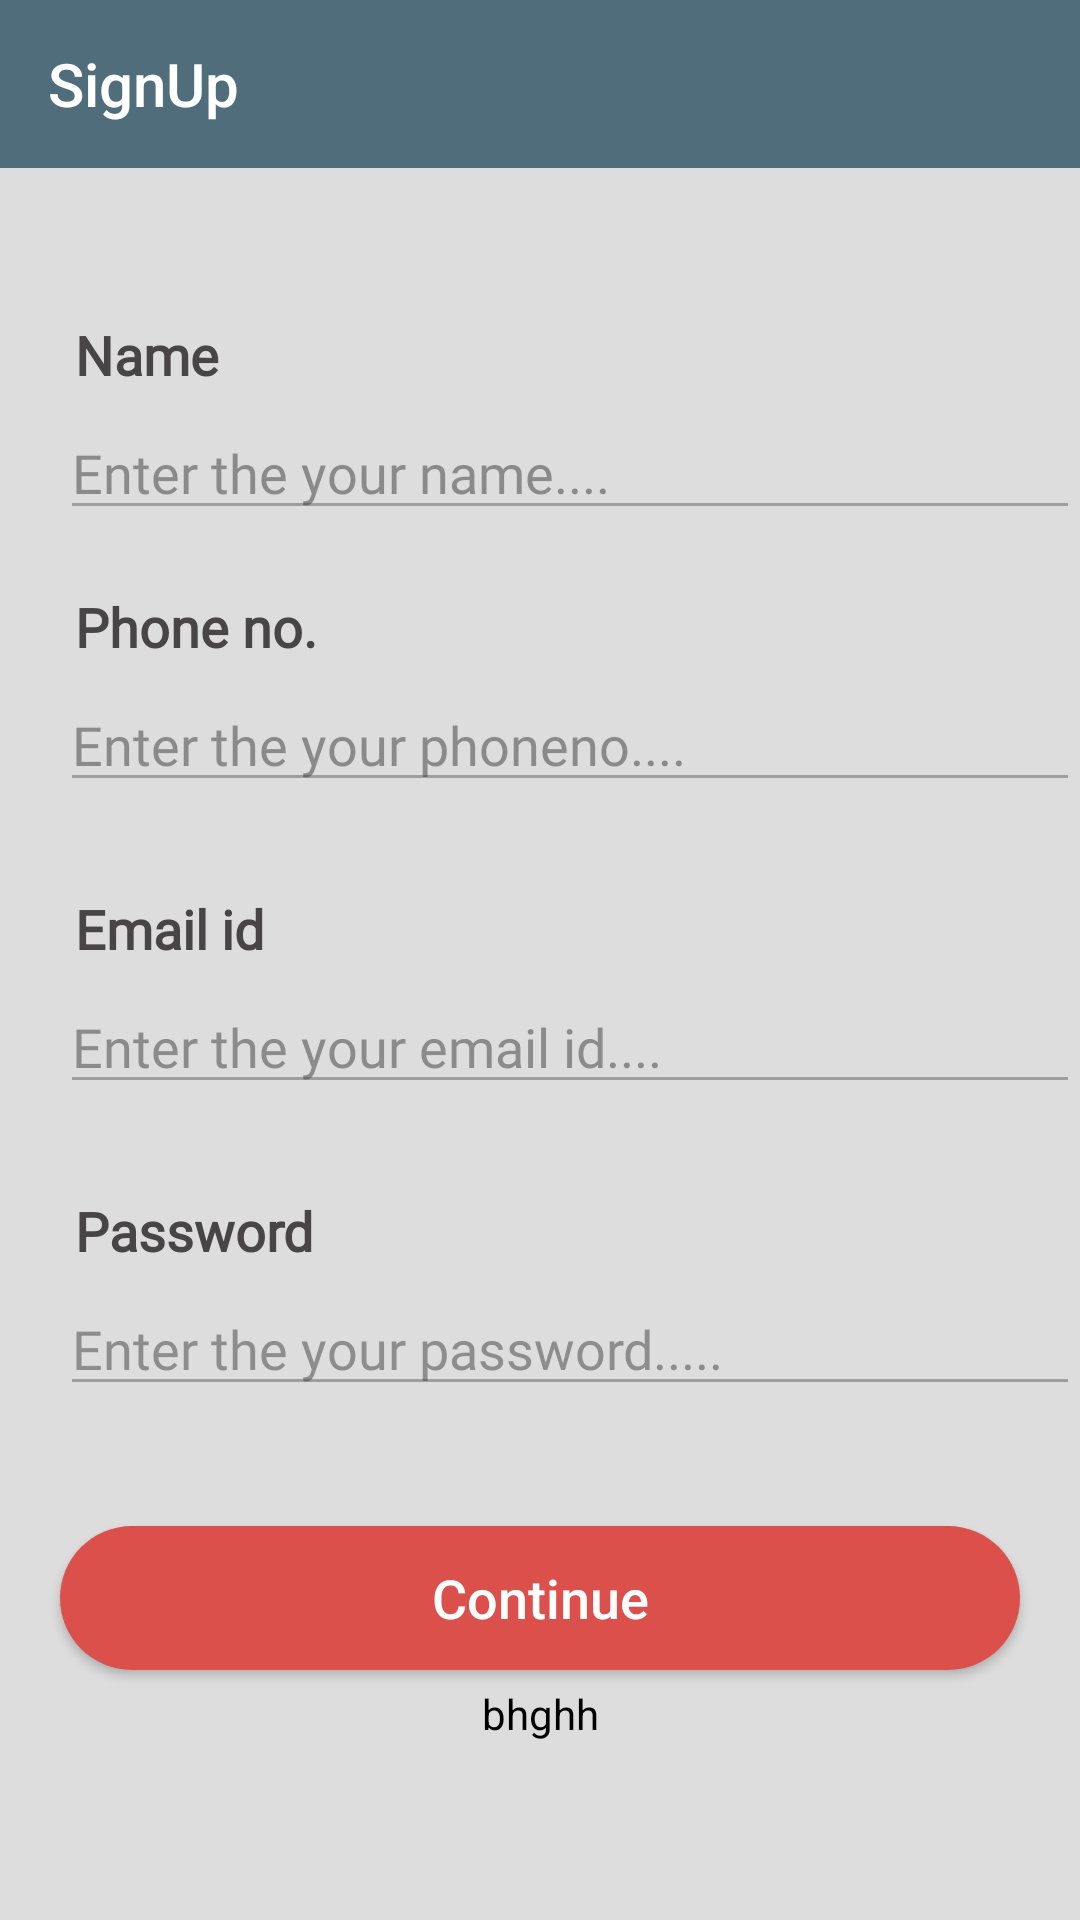

Produce the Android XML layout that renders to this screen, including the resource entries it uses.
<!-- AndroidManifest.xml: application theme Theme.Groceryshop -->
<!-- res/layout/activity_signup.xml -->
<?xml version="1.0" encoding="utf-8"?>
<RelativeLayout xmlns:android="http://schemas.android.com/apk/res/android"
    xmlns:app="http://schemas.android.com/apk/res-auto"
    xmlns:tools="http://schemas.android.com/tools"
    android:layout_width="match_parent"
    android:layout_height="match_parent"
    android:background="#dddddd"
    tools:context=".SignupActivity">

    <com.google.android.material.appbar.AppBarLayout
        android:layout_width="match_parent"
        android:id="@+id/applayoutid"
        android:layout_height="wrap_content">

        <androidx.appcompat.widget.Toolbar
            android:background="#4F6D7A"
            android:id="@+id/toolbar"
            app:titleTextColor="#fff"
            app:navigationIcon="@drawable/ic_baseline_arrow_back_ios_24"
            app:title="SignUp"
            android:layout_width="match_parent"
            android:layout_height="wrap_content"
            />
    </com.google.android.material.appbar.AppBarLayout>

    <LinearLayout
        android:id="@+id/layoutiddesign"
        android:layout_marginLeft="20dp"
        android:layout_marginTop="30dp"
        android:layout_below="@id/applayoutid"
        android:orientation="vertical"
        android:layout_width="match_parent"
        android:layout_height="wrap_content"
        >
    <LinearLayout
        android:layout_marginTop="10dp"
        android:orientation="vertical"
        android:layout_width="match_parent"
        android:layout_height="wrap_content"
        >

        <TextView
            android:layout_marginLeft="5dp"
            android:textColor="#474545"
            android:layout_marginTop="10dp"
            android:text="Name"
            android:textStyle="bold"
            android:fontFamily="@font/heebovariablefont_wght"
            android:textSize="18sp"
            android:layout_width="wrap_content"
            android:layout_height="wrap_content"
            />
        <EditText
            android:id="@+id/nameeditid"
            android:theme="@style/MyEditTextTheme"
            android:textColorHint="#8A474545"
            android:textColor="#000000"
            android:layout_marginTop="5dp"
            android:hint="Enter the your name...."
            android:fontFamily="@font/heebovariablefont_wght"
            android:textSize="18sp"
            android:layout_width="match_parent"
            android:layout_height="wrap_content"
            />

    </LinearLayout>
        <LinearLayout
            android:layout_marginTop="10dp"
            android:orientation="vertical"
            android:layout_width="match_parent"
            android:layout_height="wrap_content"
            >

            <TextView
                android:layout_marginLeft="5dp"
                android:textColor="#474545"
                android:layout_marginTop="10dp"
                android:text="Phone no."
                android:textStyle="bold"
                android:fontFamily="@font/heebovariablefont_wght"
                android:textSize="18sp"
                android:layout_width="wrap_content"
                android:layout_height="wrap_content"
                />
            <EditText
                android:inputType="number"
                android:id="@+id/phoneditid"
                android:theme="@style/MyEditTextTheme"
                android:textColorHint="#8A474545"
                android:textColor="#000000"
                android:layout_marginTop="5dp"
                android:hint="Enter the your phoneno...."
                android:fontFamily="@font/heebovariablefont_wght"
                android:textSize="18sp"
                android:layout_width="match_parent"
                android:layout_height="wrap_content"
                />

        </LinearLayout>



    <LinearLayout
        android:layout_marginTop="20dp"
        android:orientation="vertical"
        android:layout_width="match_parent"
        android:layout_height="wrap_content"
        >
        <TextView
            android:layout_marginLeft="5dp"
            android:textColor="#474545"
            android:layout_marginTop="10dp"
            android:text="Email id"
            android:textStyle="bold"
            android:fontFamily="@font/heebovariablefont_wght"
            android:textSize="18sp"
            android:layout_width="wrap_content"
            android:layout_height="wrap_content"
            />
        <EditText
            android:inputType="textEmailAddress"
            android:id="@+id/emaileditid"
            android:theme="@style/MyEditTextTheme"
            android:textColorHint="#8B474545"
            android:textColor="#000000"
            android:layout_marginTop="5dp"
            android:hint="Enter the your email id...."
            android:fontFamily="@font/heebovariablefont_wght"
            android:textSize="18sp"
            android:layout_width="match_parent"
            android:layout_height="wrap_content"
            />

        </LinearLayout>

        <LinearLayout
            android:layout_marginTop="20dp"
            android:orientation="vertical"
            android:layout_width="match_parent"
            android:layout_height="wrap_content"
            >
            <TextView
                android:layout_marginLeft="5dp"
                android:textColor="#474545"
                android:layout_marginTop="10dp"
                android:text="Password"
                android:textStyle="bold"
                android:fontFamily="@font/heebovariablefont_wght"
                android:textSize="18sp"
                android:layout_width="wrap_content"
                android:layout_height="wrap_content"
                />
            <EditText
                android:id="@+id/passwordid"
                android:theme="@style/MyEditTextTheme"
                android:textColorHint="#86474545"
                android:textColor="#000000"
                android:layout_marginTop="5dp"
                android:hint="Enter the your password....."
                android:fontFamily="@font/heebovariablefont_wght"
                android:textSize="18sp"
                android:layout_width="match_parent"
                android:layout_height="wrap_content"
                />

        </LinearLayout>

    </LinearLayout>
    <Button
        android:id="@+id/continueid"
        android:layout_marginLeft="20dp"
        android:layout_marginRight="20dp"
        android:layout_marginTop="40dp"
        android:layout_below="@id/layoutiddesign"
        android:text="Continue"
        android:textSize="18sp"
        android:textAllCaps="false"
        android:textAlignment="center"
        android:background="@drawable/card_shopnow"
        android:layout_width="match_parent"
        android:layout_height="wrap_content"
        />

    <TextView
        android:textAlignment="center"
        android:layout_marginTop="5dp"
        android:textColor="#000"
        android:text="bhghh"
        android:layout_below="@id/continueid"
        android:id="@+id/codeid"
        android:layout_width="match_parent"
        android:layout_height="wrap_content"
        />

</RelativeLayout>
<!-- resources referenced by this layout -->
<resources>
  <!-- drawable card_shopnow (drawable) -->
  <?xml version="1.0" encoding="utf-8"?>
  <shape xmlns:android="http://schemas.android.com/apk/res/android">
   <solid android:color="#DB504A"
  
       />
      <corners android:radius="25dp"
          />
  </shape>
  <style name="MyEditTextTheme">
          
          <item name="colorControlNormal">#9e9e9e</item>
          
      </style>
  <style name="Theme.Groceryshop" parent="Theme.Design.NoActionBar">
          
          <item name="colorPrimary">@color/purple_500</item>
          <item name="colorPrimaryVariant">#2B3C43</item>
          <item name="colorOnPrimary">@color/white</item>
          
          <item name="colorSecondary">@color/teal_200</item>
          <item name="colorSecondaryVariant">@color/teal_700</item>
          <item name="colorOnSecondary">@color/black</item>
          
          <item name="android:statusBarColor" tools:targetApi="l">?attr/colorPrimaryVariant</item>
          
      </style>
  <color name="purple_500">#FF6200EE</color>
  <color name="white">#FFFFFFFF</color>
  <color name="teal_200">#FF03DAC5</color>
  <color name="teal_700">#FF018786</color>
  <color name="black">#FF000000</color>
</resources>
